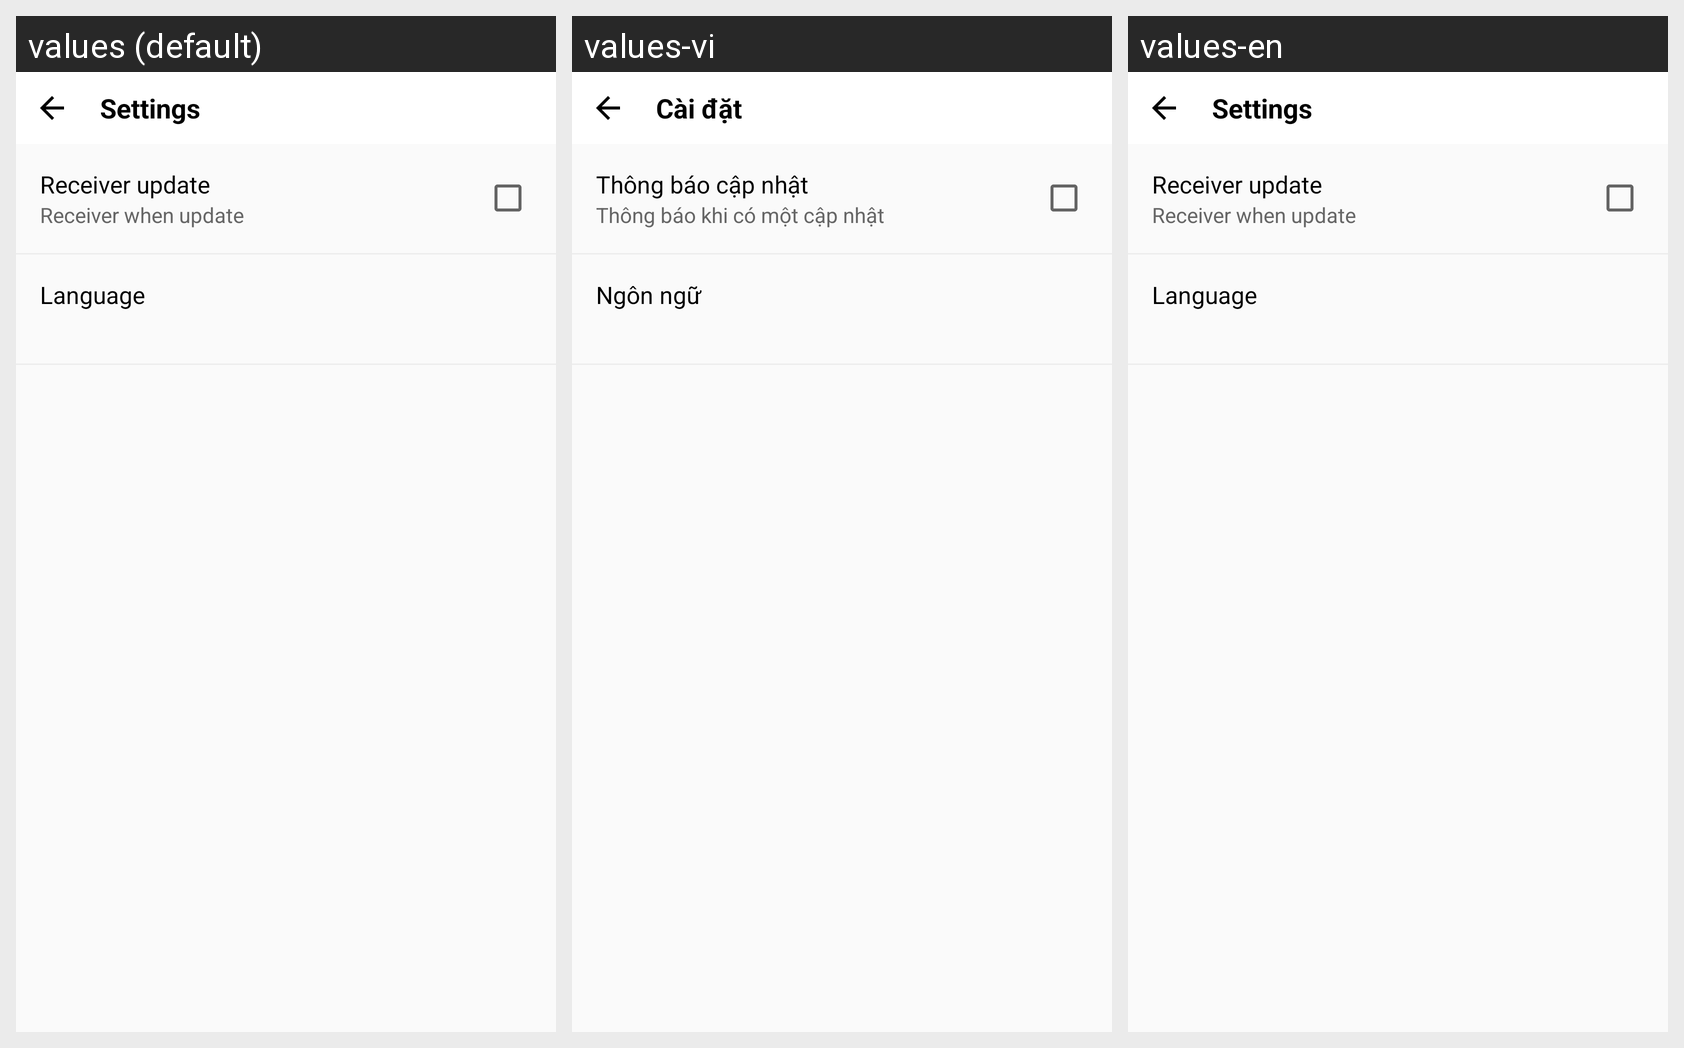

This grid shows one Android layout under several languages. Give, for every string resource on the screen, its name, the default text and each shown locale's text.
Android screen res/layout/activity_settings.xml rendered under 3 locales, left to right: values (default), values-vi, values-en. Device: Nexus 5 (rendered at 1080×1920; each locale shown at half size, 540×960, under a caption strip naming it); theme Theme.AppCompat.Light.NoActionBar.
Strings drawn on this screen, with the default value and each locale's value (text and hints the layout hard-codes, and strings that could not be matched under every locale, appear in the picture but are not listed):

settings
  values: Settings
  values-vi: Cài đặt
  values-en: Settings

updates
  values: Receiver update
  values-vi: Thông báo cập nhật
  values-en: Receiver update

updates_notice
  values: Receiver when update
  values-vi: Thông báo khi có một cập nhật
  values-en: Receiver when update

language
  values: Language
  values-vi: Ngôn ngữ
  values-en: Language
